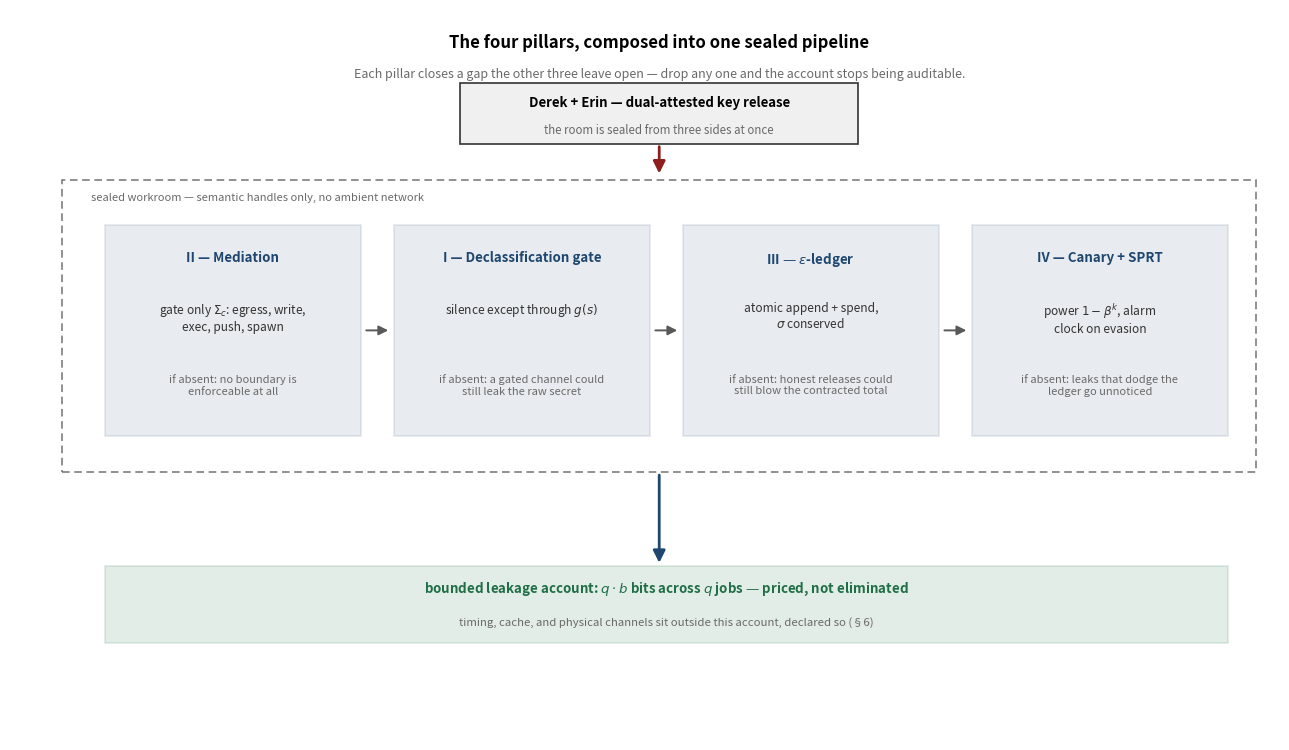

Recreate this plot in Python. (Note: this script raises an exception after producing the figure.)
#!/usr/bin/env python3
"""
Paper 4 figure: the four-pillar architecture, composed.

One pipeline figure showing how Pillars II, I, III, IV compose into a single
sealed-room contract, in the order the paper's closing section states it:
"enforceability (II) says where the boundary can be, noninterference (I) says
the boundary holds, conservation (III) meters what crosses it, and detection
(IV) polices evasion." Each stage box also names the gap left open if that
pillar alone were dropped, which is the connective-tissue argument the paper
makes in prose (Section 2's "close the design question" / Section 7's
"New, honestly" paragraph) rendered as one picture.

Deterministic: no randomness is used, so no seed is drawn, but the module
sets one anyway (20260816) for house-rule uniformity with the rest of the
figure corpus.
"""

import numpy as np
import matplotlib

matplotlib.use('Agg')
import matplotlib.pyplot as plt  # noqa: E402
from matplotlib.patches import Rectangle, FancyArrowPatch  # noqa: E402

np.random.seed(20260816)

# Canon palette
HARBORBLUE = (30 / 255, 70 / 255, 110 / 255)
SHIPRED = (140 / 255, 30 / 255, 30 / 255)
SEAGREEN = (31 / 255, 110 / 255, 70 / 255)
INK = (0.20, 0.20, 0.20)

OUT = '/home/user/port-daddy/docs/harbor-research/figures'


def figure_pillars_architecture():
    fig, ax = plt.subplots(figsize=(13, 7.6), dpi=150)
    ax.set_xlim(0, 13.4)
    ax.set_ylim(0, 9)
    ax.axis('off')

    # ---- Title ----
    ax.text(6.85, 8.7, "The four pillars, composed into one sealed pipeline",
            fontsize=12, weight='bold', ha='center', va='top')
    ax.text(6.85, 8.28,
            "Each pillar closes a gap the other three leave open — drop any one and the account stops being auditable.",
            fontsize=9, ha='center', va='top', color='dimgray')

    # ---- Top: dual-attested key release (single entry point) ----
    top_box = Rectangle((4.75, 7.35), 4.2, 0.75, edgecolor=INK,
                         facecolor=(0.94, 0.94, 0.94), linewidth=1.2)
    ax.add_patch(top_box)
    ax.text(6.85, 7.85, "Derek + Erin — dual-attested key release",
            fontsize=9.5, weight='bold', ha='center', va='center')
    ax.text(6.85, 7.52, "the room is sealed from three sides at once",
            fontsize=8.3, ha='center', va='center', color='dimgray')

    entry_arrow = FancyArrowPatch((6.85, 7.35), (6.85, 6.95),
                                   arrowstyle='-|>', mutation_scale=18,
                                   linewidth=2.0, color=SHIPRED)
    ax.add_patch(entry_arrow)

    # ---- Sealed workroom boundary ----
    room = Rectangle((0.55, 3.3), 12.6, 3.6, edgecolor=(0.45, 0.45, 0.45),
                      facecolor='none', linewidth=1.1, linestyle=(0, (5, 3)))
    ax.add_patch(room)
    ax.text(0.85, 6.75, "sealed workroom — semantic handles only, no ambient network",
            fontsize=8, ha='left', va='top', color='dimgray')

    # ---- Four stage boxes ----
    cell_w, cell_h, gap = 2.7, 2.6, 0.35
    grid_left, y_top = 1.0, 6.35
    y_bottom = y_top - cell_h

    stages = [
        ("II — Mediation", "gate only $\\Sigma_c$: egress, write,\nexec, push, spawn",
         "if absent: no boundary is\nenforceable at all"),
        ("I — Declassification gate", "silence except through $g(s)$",
         "if absent: a gated channel could\nstill leak the raw secret"),
        ("III — $\\varepsilon$-ledger", "atomic append + spend,\n$\\sigma$ conserved",
         "if absent: honest releases could\nstill blow the contracted total"),
        ("IV — Canary + SPRT", "power $1-\\beta^k$, alarm\nclock on evasion",
         "if absent: leaks that dodge the\nledger go unnoticed"),
    ]

    box_centers = []
    for i, (title, role, gapline) in enumerate(stages):
        x0 = grid_left + i * (cell_w + gap)
        box = Rectangle((x0, y_bottom), cell_w, cell_h, edgecolor=HARBORBLUE,
                         facecolor=HARBORBLUE, alpha=0.10, linewidth=1.4)
        ax.add_patch(box)
        cx = x0 + cell_w / 2
        box_centers.append((x0, cx, x0 + cell_w))
        ax.text(cx, y_top - 0.32, title, fontsize=9.6, weight='bold',
                ha='center', va='top', color=HARBORBLUE)
        ax.text(cx, y_top - 0.95, role, fontsize=8.6, ha='center', va='top',
                color=INK)
        ax.text(cx, y_bottom + 0.62, gapline, fontsize=8.0, ha='center',
                va='center', color='dimgray')

    # Sequential arrows between stages (the composition order the paper states)
    for i in range(3):
        x_from = box_centers[i][2]
        x_to = box_centers[i + 1][0]
        arr = FancyArrowPatch((x_from + 0.03, y_bottom + cell_h / 2),
                               (x_to - 0.03, y_bottom + cell_h / 2),
                               arrowstyle='-|>', mutation_scale=14,
                               linewidth=1.4, color=(0.35, 0.35, 0.35))
        ax.add_patch(arr)

    # ---- Bottom: the composed, bounded outcome ----
    exit_arrow = FancyArrowPatch((6.85, 3.3), (6.85, 2.15),
                                  arrowstyle='-|>', mutation_scale=18,
                                  linewidth=2.0, color=HARBORBLUE)
    ax.add_patch(exit_arrow)

    out_box = Rectangle((1.0, 1.2), 11.85, 0.95, edgecolor=SEAGREEN,
                         facecolor=SEAGREEN, alpha=0.12, linewidth=1.4)
    ax.add_patch(out_box)
    ax.text(6.925, 1.86, "bounded leakage account: $q\\cdot b$ bits across $q$ jobs — priced, not eliminated",
            fontsize=9.6, weight='bold', ha='center', va='center', color=SEAGREEN)
    ax.text(6.925, 1.45, "timing, cache, and physical channels sit outside this account, declared so (§6)",
            fontsize=8.2, ha='center', va='center', color='dimgray')

    plt.tight_layout()
    plt.savefig(f'{OUT}/paper4_pillars_architecture.png', dpi=150,
                bbox_inches='tight', facecolor='white', edgecolor='none')
    plt.close(fig)


if __name__ == '__main__':
    figure_pillars_architecture()

    import os
    fname = 'paper4_pillars_architecture.png'
    fpath = f'{OUT}/{fname}'
    if os.path.exists(fpath):
        print(f'{fname}: {os.path.getsize(fpath)} bytes')
    else:
        print(f'{fname}: NOT FOUND')
